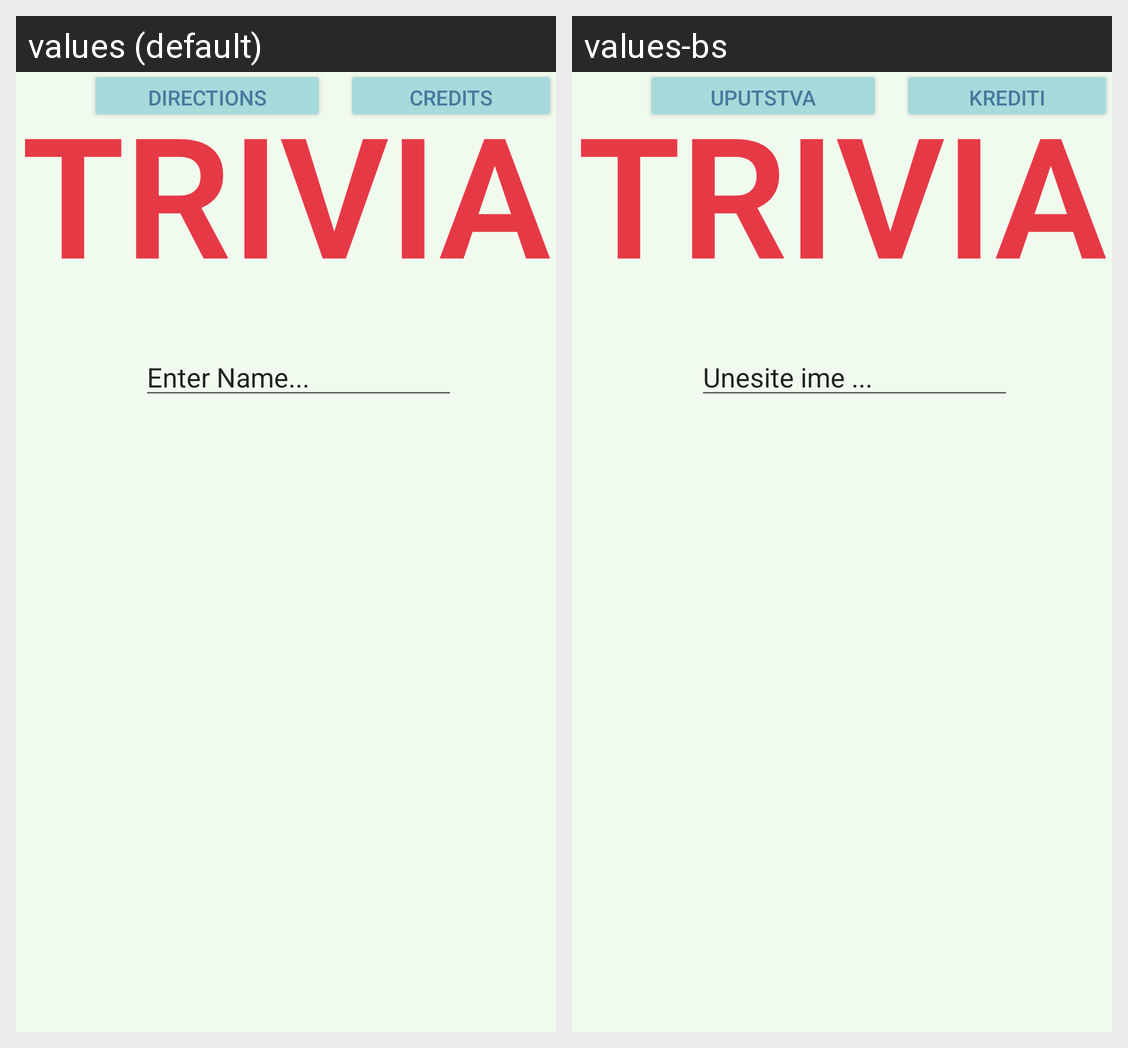

Here is an Android app screen in its default locale and in the app's own translations. Write out the translated-string differences for the strings that appear on this screen.
Android screen res/layout/activity_start.xml rendered under 2 locales, left to right: values (default), values-bs. Device: Nexus 5 (rendered at 1080×1920; each locale shown at half size, 540×960, under a caption strip naming it); theme Theme.FinalAssignmentTrivia.
Strings drawn on this screen, with the default value and each locale's value (text and hints the layout hard-codes, and strings that could not be matched under every locale, appear in the picture but are not listed):

trivia
  values: TRIVIA
  values-bs: TRIVIA

enterName
  values: Enter Name...
  values-bs: Unesite ime ...

HTPButton
  values: Directions
  values-bs: Uputstva

creditButton
  values: Credits
  values-bs: Krediti
